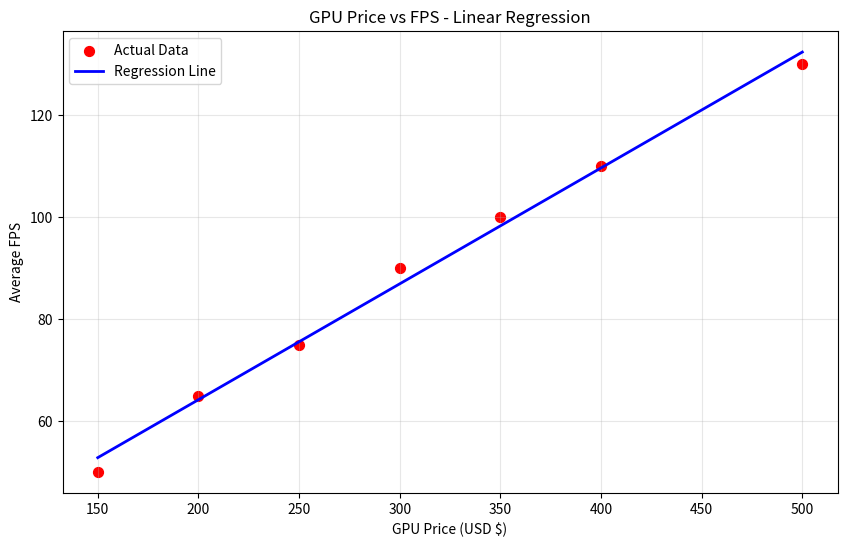
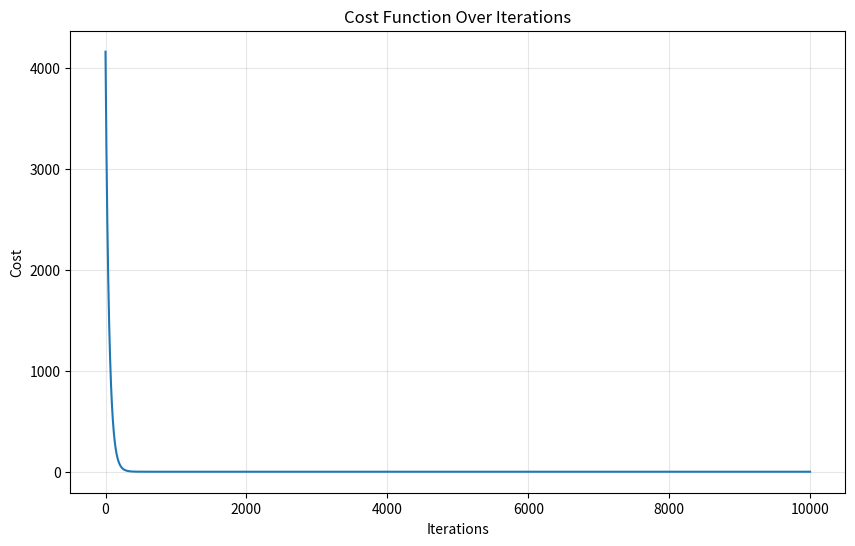

Source code (Python) for these figures, in order:
import math
import numpy as np
import matplotlib.pyplot as plt

# Load data
x_train = np.array([150, 200, 250, 300, 350, 400, 500])  # features -> GPU price
y_train = np.array([50, 65, 75, 90, 100, 110, 130])     # target -> FPS

# Normalize features to prevent overflow
x_mean = np.mean(x_train)
x_std = np.std(x_train)
x_norm = (x_train - x_mean) / x_std

# Compute cost
def compute_cost(x, y, w, b):
    m = x.shape[0]
    cost = 0
    
    for i in range(m):
        f_wb = w * x[i] + b
        cost = cost + (f_wb - y[i])**2
    
    total_cost = (1 / (2 * m)) * cost
    return total_cost

def compute_derivative(x, y, w, b):
    m = x.shape[0]
    dj_dw = 0   # partial derivative of cost function w.r.t w
    dj_db = 0   # partial derivative of cost function w.r.t b
    
    for i in range(m):
        f_wb = w * x[i] + b
        dj_dw_i = (f_wb - y[i]) * x[i]  # partial derivative of ith feature w.r.t w
        dj_db_i = f_wb - y[i]           # partial derivative of ith feature w.r.t b
        dj_dw += dj_dw_i
        dj_db += dj_db_i
    
    # final derivative
    dj_dw = dj_dw / m
    dj_db = dj_db / m
    
    return dj_dw, dj_db

def gradient_descent(x, y, w_in, b_in, alpha, num_iters, cost_function, gradient_function):
    # An array to store cost J and w's at each iteration primarily for graphing later
    J_history = []
    p_history = []
    b = b_in
    w = w_in
    
    for i in range(num_iters):
        # Calculate the derivative for this step
        dj_dw, dj_db = gradient_function(x, y, w, b)
        
        # Update parameters
        w = w - alpha * dj_dw
        b = b - alpha * dj_db
        
        # Save cost J at each iteration
        if i < 100000:  # prevent resource exhaustion
            J_history.append(cost_function(x, y, w, b))
            p_history.append([w, b])
        
        # Print cost at intervals of 10 times or as many iterations if < 10
        if i % math.ceil(num_iters / 10) == 0:
            print(f"Iteration {i:4}: Cost {J_history[-1]:0.2e} ",
                  f"dj_dw: {dj_dw: 0.3e}, dj_db: {dj_db: 0.3e}  ",
                  f"w: {w: 0.3e}, b:{b: 0.5e}")
    
    return w, b, J_history, p_history

# Initialize starting values
initial_w = 0
initial_b = 0
iterations = 10000
alpha = 0.01  #Learning rate for normalized data

# Train the model using normalized features
w_final, b_final, J_hist, p_hist = gradient_descent(x_norm, y_train, initial_w, initial_b,
                                                    alpha, iterations, compute_cost, compute_derivative)

print(f"\nFinal model (normalized): w = {w_final:.4f}, b = {b_final:.4f}")

# Convert back to original scale for predictions
w_original = w_final / x_std
b_original = b_final - (w_final * x_mean / x_std)

print(f"Final model (original scale): w = {w_original:.6f}, b = {b_original:.4f}")

# Prediction
gpu_price = 300
predicted_fps = w_original * gpu_price + b_original
print(f"Predicted FPS for ${gpu_price} GPU: {predicted_fps:.2f}")

# Plotting the regression line
plt.figure(figsize=(10, 6))
plt.scatter(x_train, y_train, color='red', label='Actual Data', s=50)
plt.plot(x_train, w_original * x_train + b_original, label='Regression Line', color='blue', linewidth=2)
plt.xlabel("GPU Price (USD $)")
plt.ylabel("Average FPS")
plt.title("GPU Price vs FPS - Linear Regression")
plt.legend()
plt.grid(True, alpha=0.3)
plt.show()

# Plot cost history
plt.figure(figsize=(10, 6))
plt.plot(J_hist)
plt.xlabel("Iterations")
plt.ylabel("Cost")
plt.title("Cost Function Over Iterations")
plt.grid(True, alpha=0.3)
plt.show()